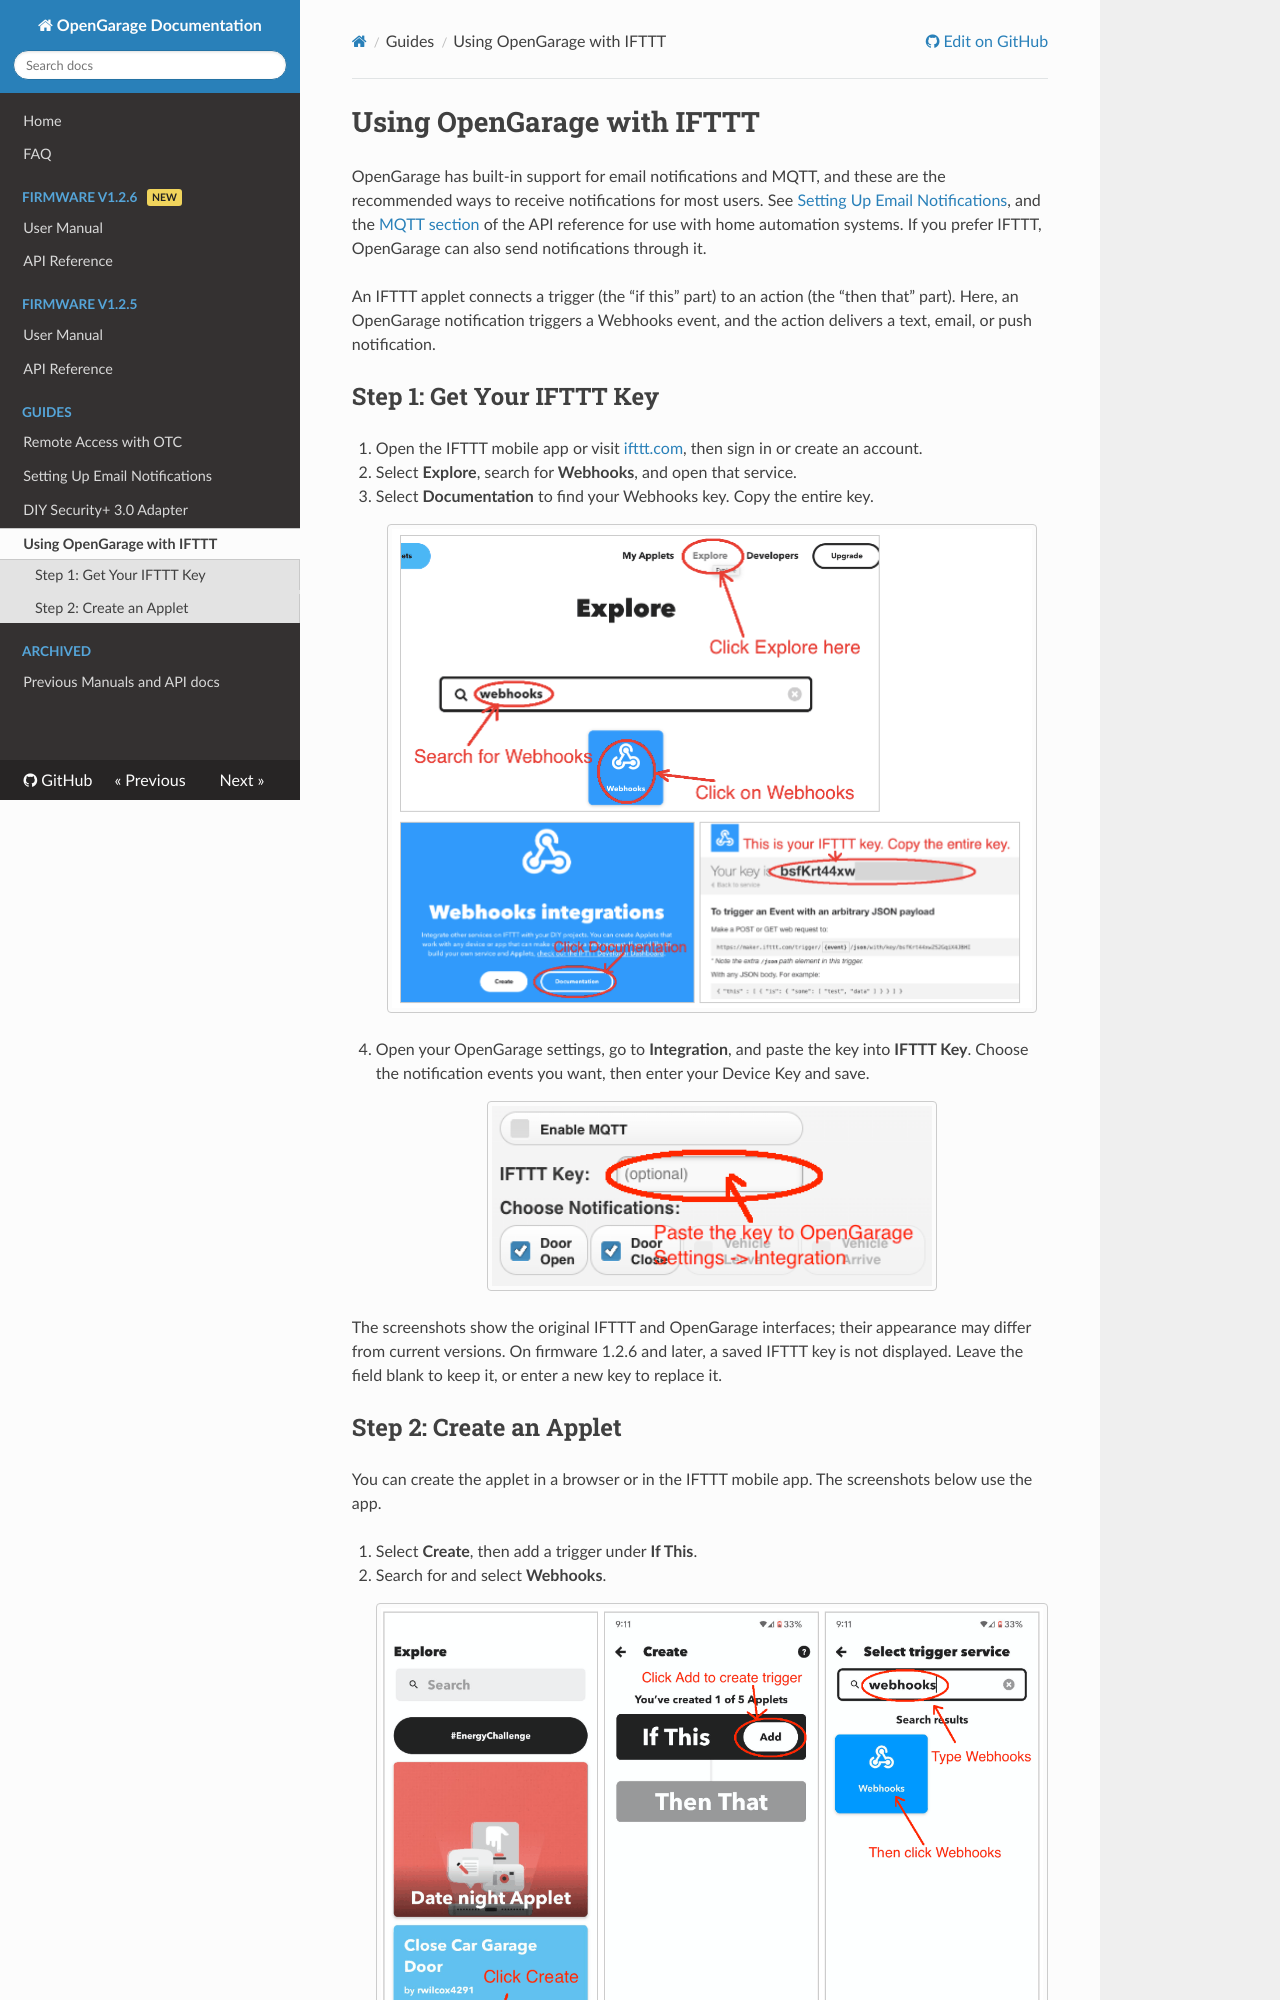

repository: OpenGarage/OpenGarage-Firmware · page: guides/using-opengarage-with-ifttt/index.html · generator: mkdocs

# Using OpenGarage with IFTTT

OpenGarage has built-in support for email notifications and MQTT, and these are the recommended ways to receive notifications for most users. See [Setting Up Email Notifications](email-notifications.md), and the [MQTT section](../api/index.html#9-mqtt) of the API reference for use with home automation systems. If you prefer IFTTT, OpenGarage can also send notifications through it.

An IFTTT applet connects a trigger (the “if this” part) to an action (the “then that” part). Here, an OpenGarage notification triggers a Webhooks event, and the action delivers a text, email, or push notification.

## Step 1: Get Your IFTTT Key

1. Open the IFTTT mobile app or visit [ifttt.com](https://ifttt.com/), then sign in or create an account.
2. Select **Explore**, search for **Webhooks**, and open that service.
3. Select **Documentation** to find your Webhooks key. Copy the entire key.

    ![Finding the Webhooks service and its key](images/ifttt-webhooks.png){ .img-border .img-center .guide-screenshot width="650" }

4. Open your OpenGarage settings, go to **Integration**, and paste the key into **IFTTT Key**. Choose the notification events you want, then enter your Device Key and save.

    ![IFTTT key and notification settings in OpenGarage](images/ifttt-key-settings.png){ .img-border .img-center .guide-screenshot width="450" }

The screenshots show the original IFTTT and OpenGarage interfaces; their appearance may differ from current versions. On firmware 1.2.6 and later, a saved IFTTT key is not displayed. Leave the field blank to keep it, or enter a new key to replace it.
